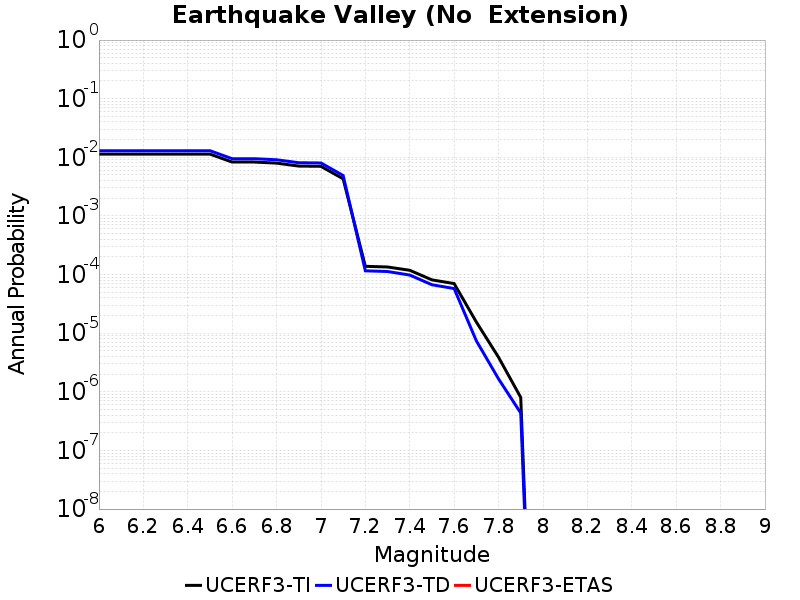

Source data for this figure (header and first rows):
Magnitude, UCERF3-TI Prob, UCERF3-TD Prob, UCERF3-ETAS Prob
6.0, 0.01134, 0.01297, 0.0
6.1, 0.01134, 0.01297, 0.0
6.2, 0.01134, 0.01297, 0.0
6.3, 0.01134, 0.01297, 0.0
6.4, 0.01134, 0.01297, 0.0
6.5, 0.01134, 0.01297, 0.0
6.6, 0.008298, 0.009465, 0.0
6.7, 0.008298, 0.009465, 0.0
6.8, 0.007959, 0.009078, 0.0
6.9, 0.007089, 0.008089, 0.0
7.0, 0.007017, 0.008008, 0.0
7.1, 0.004292, 0.004896, 0.0
7.2, 1.3829772E-4, 1.15843635E-4, 0.0
7.3, 1.3466639E-4, 1.1272857E-4, 0.0
7.4, 1.1831349E-4, 9.806731E-5, 0.0
7.5, 8.115482E-5, 6.7026995E-5, 0.0
7.6, 7.0170565E-5, 5.773092E-5, 0.0
7.7, 1.550704E-5, 7.415339E-6, 0.0
7.8, 3.8815665E-6, 1.6613099E-6, 0.0
7.9, 8.0216864E-7, 4.3451377E-7, 0.0
